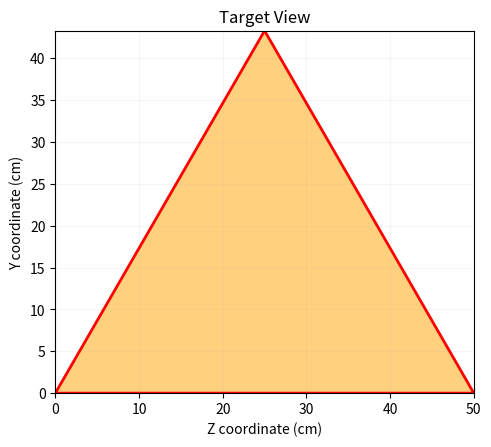

Recreate this plot in Python.
import matplotlib.pyplot as plt
import numpy as np
import json

def generate_triangle(ax, side_length):
    x0, y0 = 0, 0
    x1 = side_length
    y1 = 0
    height = (np.sqrt(3)/2) * side_length
    x2 = side_length / 2
    y2 = height
    triangle_x = [x0, x1, x2, x0]
    triangle_y = [y0, y1, y2, y0]
    ax.plot(triangle_x, triangle_y, 'r-', linewidth=2)
    ax.fill(triangle_x, triangle_y, 'orange', alpha=0.5)
    return [(x0, y0), (x1, y1), (x2, y2)]

def generate_circle(ax, center_z, center_y, diameter):
    radius = diameter / 2
    circle = plt.Circle((center_z, center_y), radius, color='white', fill=True)
    ax.add_patch(circle)
    return (center_z, center_y), radius

def generate_black_circle(ax, center_z, center_y, diameter):
    radius = diameter / 2
    black_circle = plt.Circle((center_z, center_y), radius, color='black', fill=True, zorder=3)
    ax.add_patch(black_circle)
    return (center_z, center_y), radius

def is_circle_in_triangle(center, radius, vertices):
    for i in range(3):
        p1 = vertices[i]
        p2 = vertices[(i + 1) % 3]
        d = np.abs(np.cross(np.subtract(p2, p1), np.subtract(p1, center)) / np.linalg.norm(np.subtract(p2, p1)))
        if d < radius:
            return False
    return True

def plot_Target_view(side_length_m, target_center_z_m, target_center_y_m, target_diameter_m, json_file_path):
    side_length_cm = round(side_length_m * 100, 2)
    target_center_z_cm = round(target_center_z_m * 100, 2)
    target_center_y_cm = round(target_center_y_m * 100, 2)

    dpi = 100
    size_in_inches = 540 / dpi

    fig, ax = plt.subplots(figsize=(size_in_inches, size_in_inches), dpi=dpi)
    vertices = generate_triangle(ax, side_length_cm)

    ax.set_xlim(0, side_length_cm)
    ax.set_ylim(0, (np.sqrt(3)/2) * side_length_cm)
    ax.set_aspect('equal', adjustable='box')
    ax.grid(True, alpha=0.1)
    ax.set_title('Target View')
    ax.set_xlabel('Z coordinate (cm)')
    ax.set_ylabel('Y coordinate (cm)')

    print(f"Distance from left to center: {target_center_z_cm} cm")
    print(f"Distance from bottom to center: {target_center_y_cm} cm")

plot_Target_view(0.5, 0.35, 0.0875, 0.137, 'Simulation Calculation\SquashBall_Pos.json')
plt.savefig("Picture\EmptyTarget.png")
